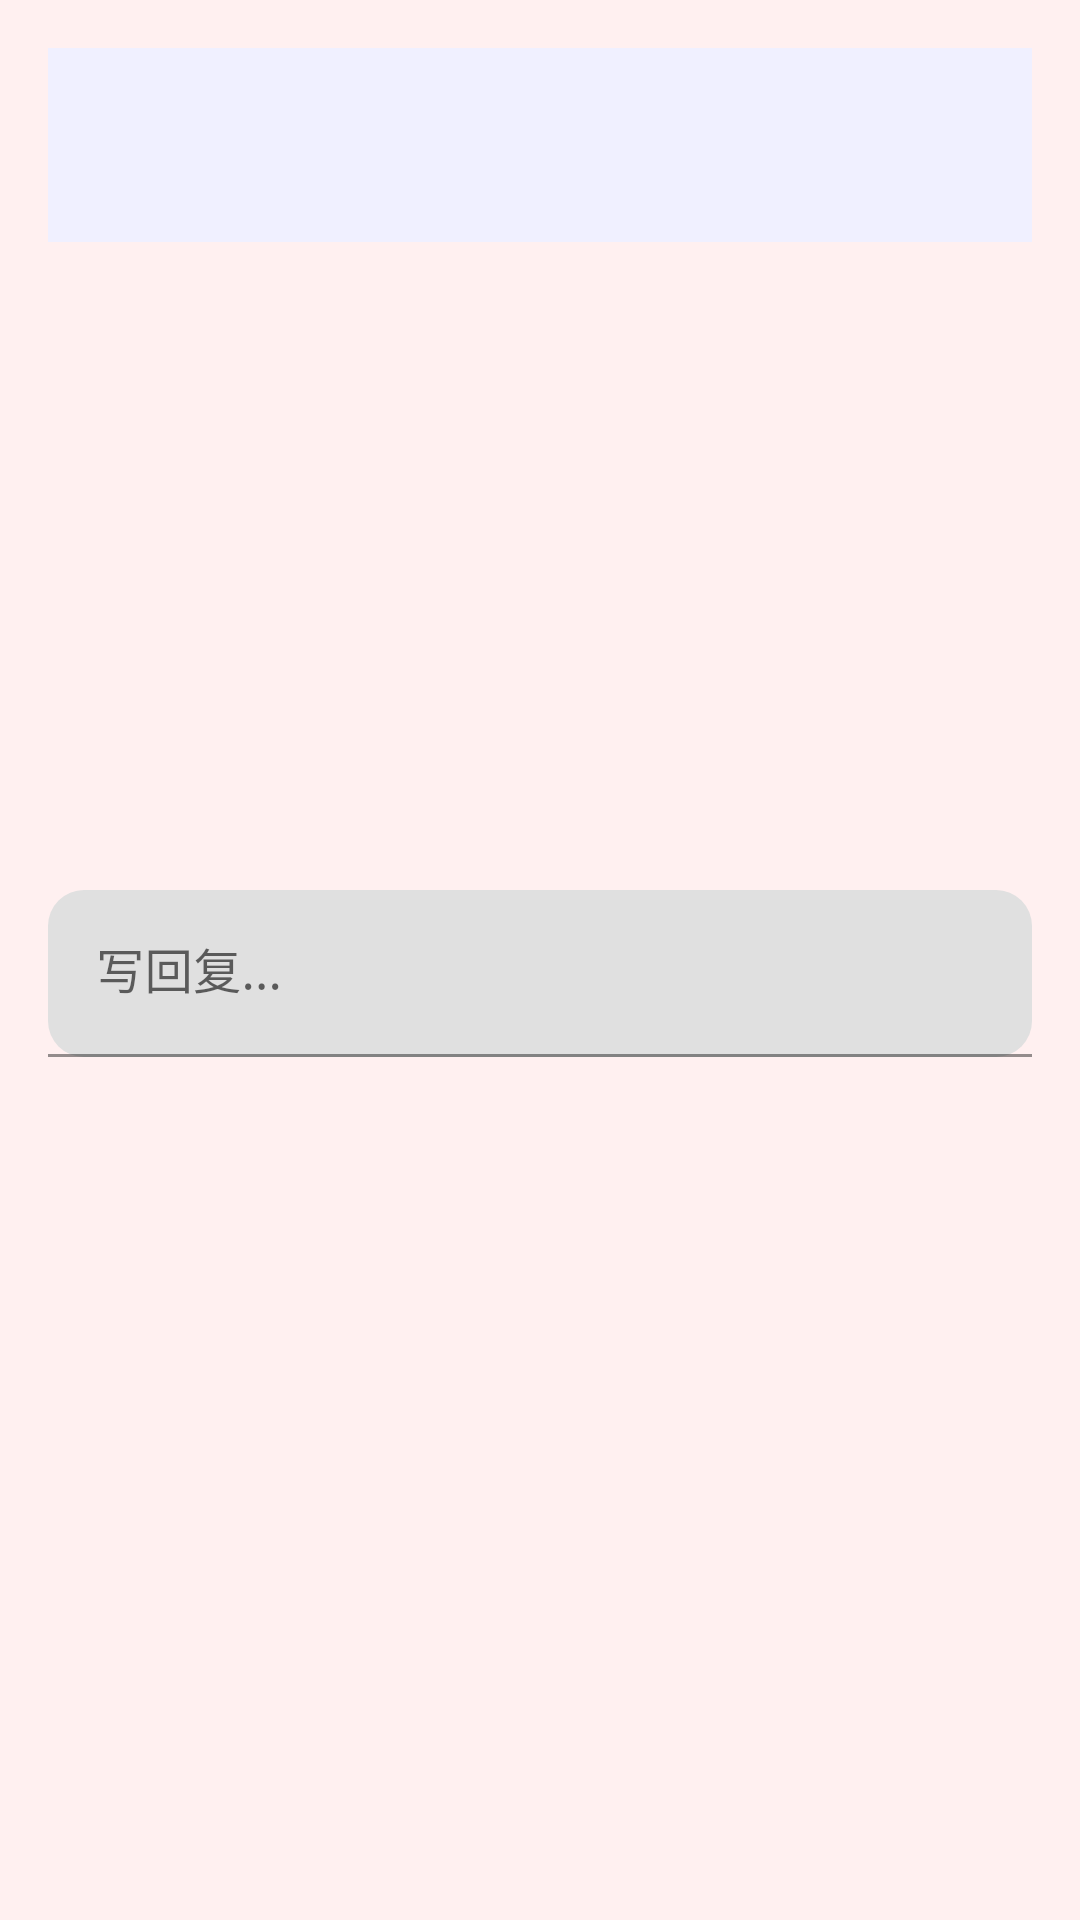

Reconstruct the res/layout file that produces this screen, plus the resources it refers to.
<!-- AndroidManifest.xml: application theme Theme.XinYu -->
<!-- res/layout/dialog_replies.xml -->
<?xml version="1.0" encoding="utf-8"?>
<LinearLayout xmlns:android="http://schemas.android.com/apk/res/android"
    android:layout_width="match_parent"
    android:layout_height="wrap_content"
    android:orientation="vertical"
    android:padding="16dp">

    
    <LinearLayout
        android:layout_width="match_parent"
        android:layout_height="wrap_content"
        android:background="#F0F0FF"
        android:orientation="vertical"
        android:padding="12dp">

        <TextView
            android:id="@+id/tv_post_author"
            android:layout_width="wrap_content"
            android:layout_height="wrap_content"
            android:textColor="#7986CB"
            android:textSize="13sp"
            android:textStyle="bold" />

        <TextView
            android:id="@+id/tv_post_content"
            android:layout_width="match_parent"
            android:layout_height="wrap_content"
            android:layout_marginTop="4dp"
            android:textColor="#4A3728"
            android:textSize="14sp" />
    </LinearLayout>

    
    <ScrollView
        android:layout_width="match_parent"
        android:layout_height="200dp"
        android:layout_marginTop="8dp">

        <LinearLayout
            android:id="@+id/reply_list"
            android:layout_width="match_parent"
            android:layout_height="wrap_content"
            android:orientation="vertical" />
    </ScrollView>

    
    <com.google.android.material.textfield.TextInputLayout
        android:layout_width="match_parent"
        android:layout_height="wrap_content"
        android:layout_marginTop="8dp"
        app:boxCornerRadiusBottomEnd="12dp"
        app:boxCornerRadiusBottomStart="12dp"
        app:boxCornerRadiusTopEnd="12dp"
        app:boxCornerRadiusTopStart="12dp"
        xmlns:app="http://schemas.android.com/apk/res-auto">

        <com.google.android.material.textfield.TextInputEditText
            android:id="@+id/et_reply"
            android:layout_width="match_parent"
            android:layout_height="wrap_content"
            android:hint="写回复..."
            android:inputType="text"
            android:maxLines="3" />
    </com.google.android.material.textfield.TextInputLayout>

</LinearLayout>
<!-- resources referenced by this layout -->
<resources>
  <style name="Theme.XinYu" parent="Theme.MaterialComponents.DayNight.NoActionBar">
          <item name="colorPrimary">@color/primary</item>
          <item name="colorPrimaryDark">@color/primary_dark</item>
          <item name="colorAccent">@color/accent</item>
          <item name="android:statusBarColor">@color/primary</item>
          <item name="android:navigationBarColor">@color/white</item>
          <item name="android:windowBackground">@color/background</item>
      </style>
  <color name="primary">#FF8A9B</color>
  <color name="primary_dark">#E8707F</color>
  <color name="accent">#B39DDB</color>
  <color name="white">#FFFFFF</color>
  <color name="background">#FFF0F0</color>
</resources>
